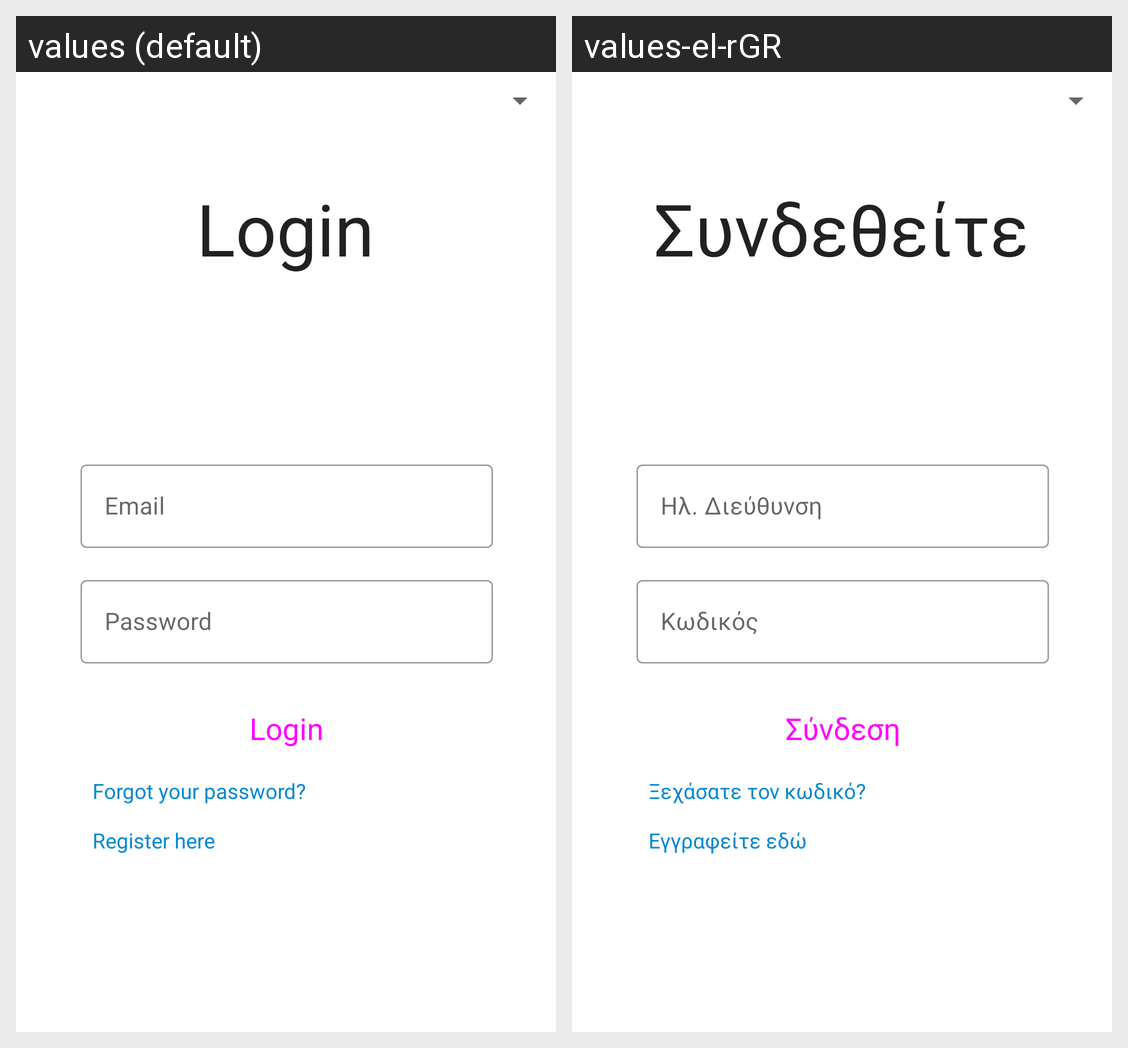

For this localized Android screen grid, give each drawn string resource with its value in every locale shown.
Android screen res/layout/activity_login.xml rendered under 2 locales, left to right: values (default), values-el-rGR. Device: Nexus 5 (rendered at 1080×1920; each locale shown at half size, 540×960, under a caption strip naming it); theme Theme.SmartAlert.
Strings drawn on this screen, with the default value and each locale's value (text and hints the layout hard-codes, and strings that could not be matched under every locale, appear in the picture but are not listed):

login_title
  values: Login
  values-el-rGR: Συνδεθείτε

login_email_hint
  values: Email
  values-el-rGR: Ηλ. Διεύθυνση

login_password_hint
  values: Password
  values-el-rGR: Κωδικός

login_button
  values: Login
  values-el-rGR: Σύνδεση

login_forgot_password
  values: Forgot your password?
  values-el-rGR: Ξεχάσατε τον κωδικό?

register_here
  values: Register here
  values-el-rGR: Εγγραφείτε εδώ
